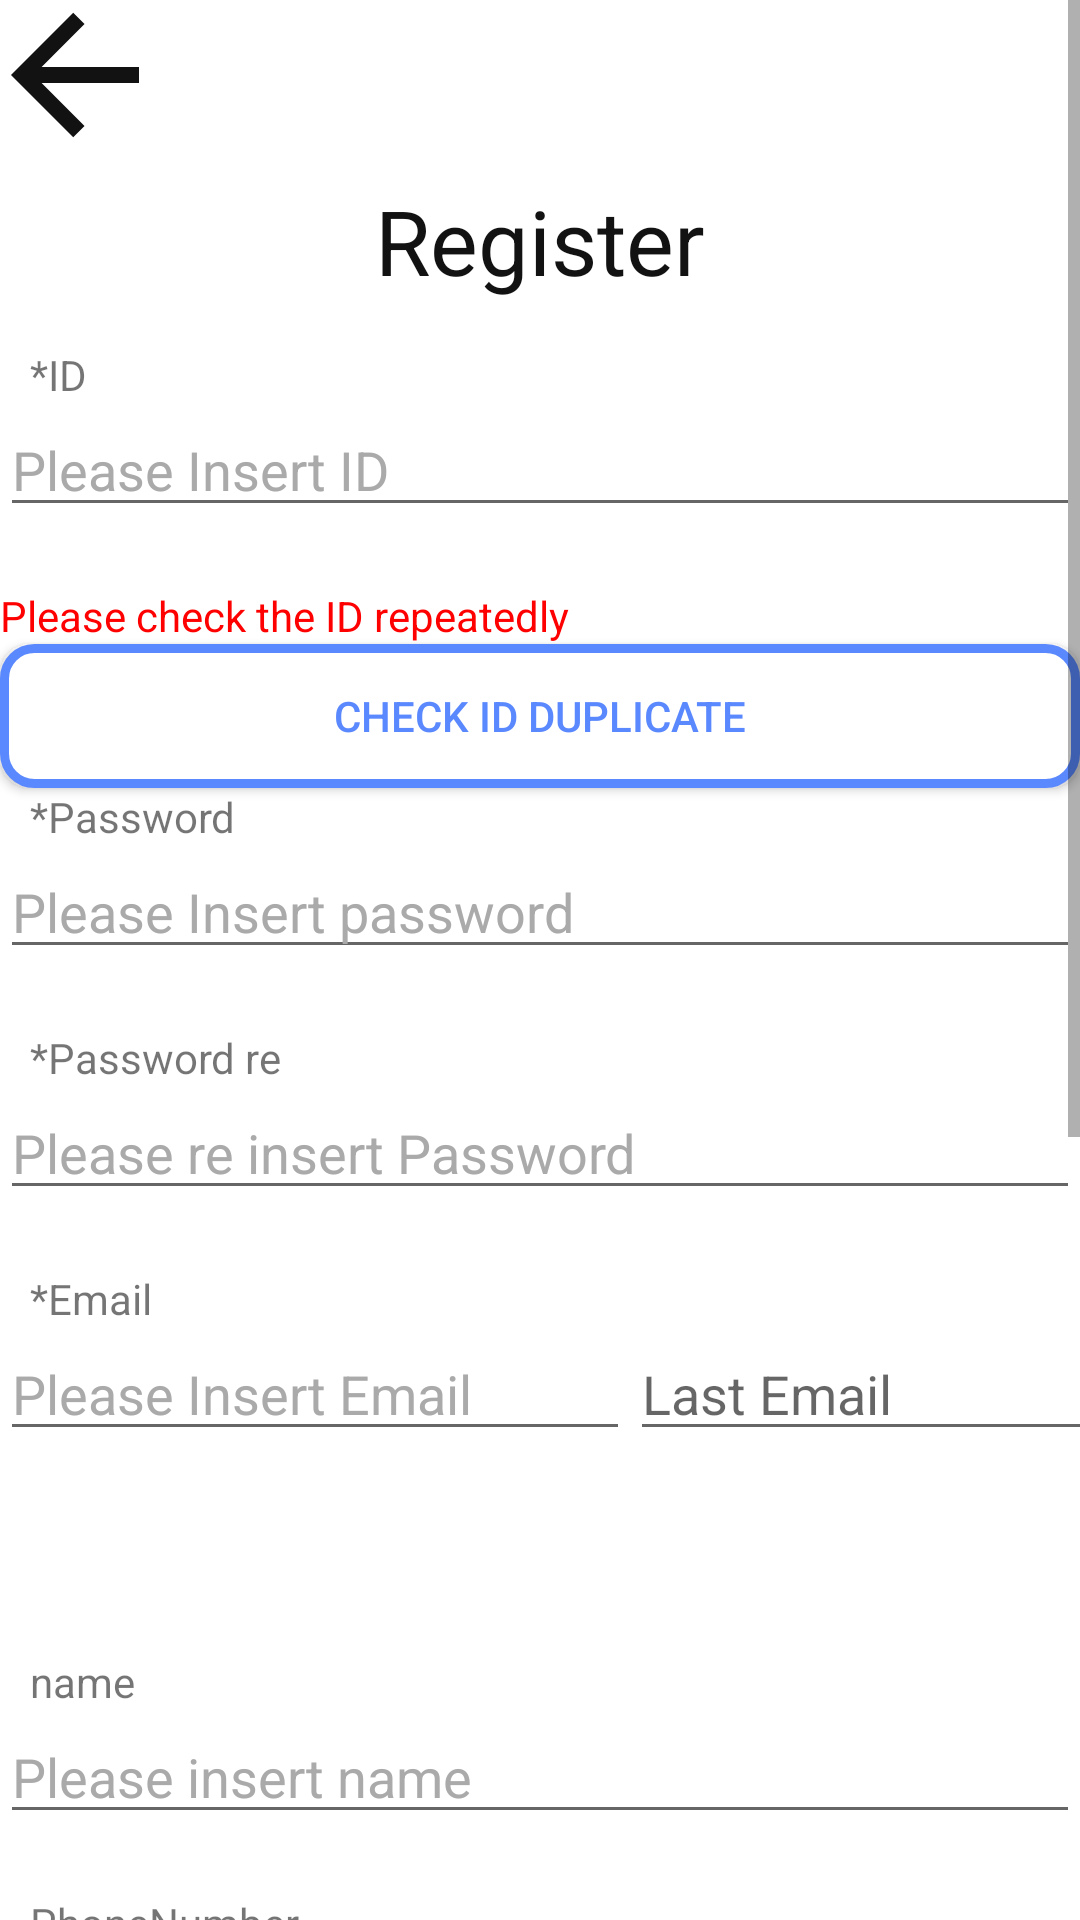

Layout XML and referenced resources for this Android screen:
<!-- AndroidManifest.xml: application theme Theme.Calender -->
<!-- res/layout/login_register.xml -->
<?xml version="1.0" encoding="utf-8"?>
<LinearLayout xmlns:android="http://schemas.android.com/apk/res/android"
    xmlns:app="http://schemas.android.com/apk/res-auto"
    android:layout_width="match_parent"
    android:layout_height="match_parent"
    android:orientation="vertical"
    android:background="@color/test"
    >

    <ScrollView
        android:layout_width="match_parent"
        android:layout_height="match_parent">

        <LinearLayout
            android:layout_width="match_parent"
            android:layout_height="wrap_content"
            android:orientation="vertical" >


            <ImageButton
                android:id="@+id/back_reg"
                android:layout_width="50dp"
                android:layout_height="50dp"
                android:src="@drawable/arrow_left_line"
                android:background="@color/test" />

            
            <TextView
                android:id="@+id/userreg"
                android:layout_width="match_parent"
                android:layout_height="wrap_content"
                android:layout_marginTop="10dp"
                android:layout_marginBottom="15dp"
                android:gravity="center"
                android:text="@string/Register"
                android:textColor="@color/test1"
                android:textSize="30sp" />

            
            <TextView
                android:layout_width="match_parent"
                android:layout_height="wrap_content"
                android:layout_marginStart="10dp"
                android:text="@string/ID" />
            
            <EditText
                android:id="@+id/editText_ID"
                android:layout_width="match_parent"
                android:layout_height="wrap_content"
                android:layout_marginBottom="20dp"
                android:ems="10"
                android:hint="@string/ID_insert"
                android:inputType="text"
                android:textColorHint="#AAAAAA" />

            
            <TextView
                android:id="@+id/Text_IDCheck"
                android:layout_width="match_parent"
                android:layout_height="wrap_content"
                android:text="@string/id_duplicate"
                android:textColor="#FF0000" />

            <Button
                android:id="@+id/userIDCheck_Btn"
                android:layout_width="match_parent"
                android:layout_height="wrap_content"
                android:background="@drawable/exam"
                android:text="@string/id_duplicate_check"
                android:textColor="@color/appdark" />

            <TextView
                android:layout_width="match_parent"
                android:layout_height="wrap_content"
                android:layout_marginStart="10dp"
                android:text="@string/Password" />

            
            <EditText
                android:id="@+id/editText_userpw"
                android:layout_width="match_parent"
                android:layout_height="wrap_content"
                android:layout_marginBottom="20dp"
                android:ems="10"
                android:hint="@string/Password_insert"
                android:inputType="textPassword"
                android:text=""
                android:textColorHint="#AAAAAA" />
            
            <TextView
                android:layout_width="match_parent"
                android:layout_height="wrap_content"
                android:layout_marginStart="10dp"
                android:text="@string/Password_re" />

            
            <EditText
                android:id="@+id/editText_usrpw_re"
                android:layout_width="match_parent"
                android:layout_height="wrap_content"
                android:layout_marginBottom="20dp"
                android:ems="10"
                android:hint="@string/Password_re_insert"
                android:inputType="textPassword"
                android:text=""
                android:textColorHint="#AAAAAA" />

            
            <TextView
                android:layout_width="match_parent"
                android:layout_height="wrap_content"
                android:layout_marginStart="10dp"
                android:text="@string/Email" />
            

            
            <LinearLayout
                android:layout_width="match_parent"
                android:layout_height="match_parent"
                android:orientation="horizontal">

                <EditText
                    android:id="@+id/editText_email"
                    android:layout_width="wrap_content"
                    android:layout_height="wrap_content"
                    android:layout_marginBottom="20dp"
                    android:ems="10"
                    android:hint="@string/Email_insert"
                    android:inputType="textEmailAddress"
                    android:text=""
                    android:textColorHint="#AAAAAA" />

                <TextView
                    android:layout_width="35dp"
                    android:layout_height="wrap_content"
                    android:layout_weight="1"
                    android:text="\u0040"
                    android:textSize="15sp" />

                <EditText
                    android:id="@+id/editText_lastemail"
                    android:layout_width="wrap_content"
                    android:layout_height="wrap_content"
                    android:layout_weight="1"
                    android:ems="10"
                    android:hint="@string/email_back"
                    android:inputType="textPersonName" />
            </LinearLayout>
            
            <TextView
                android:layout_width="match_parent"
                android:layout_height="wrap_content"
                android:layout_marginStart="10dp"
                android:text="@string/name" />

            <EditText
                android:id="@+id/editText_name"
                android:layout_width="match_parent"
                android:layout_height="wrap_content"
                android:layout_marginBottom="20dp"
                android:ems="10"

                android:hint="@string/name_insert"
                android:inputType="text"
                android:text=""
                android:textColorHint="#AAAAAA" />

            <TextView
                android:layout_width="match_parent"
                android:layout_height="wrap_content"
                android:layout_marginStart="10dp"
                android:text="@string/phonenumber" />

            <EditText
                android:id="@+id/editText_phonenumber"
                android:layout_width="match_parent"
                android:layout_height="wrap_content"
                android:layout_marginBottom="20dp"
                android:ems="10"

                android:hint="@string/phonenumber_insert"
                android:inputType="number"
                android:text=""
                android:textColorHint="#AAAAAA" />


            

            <TextView
                android:layout_width="match_parent"
                android:layout_height="wrap_content"
                android:layout_marginStart="10dp"
                android:text="@string/age" />
            
            <EditText
                android:id="@+id/editText_age"
                android:layout_width="match_parent"
                android:layout_height="wrap_content"
                android:layout_marginBottom="20dp"
                android:ems="10"

                android:hint="@string/age_insert"
                android:inputType="number"
                android:text=""
                android:textColorHint="#AAAAAA" />

            
            <TextView
                android:layout_width="match_parent"
                android:layout_height="wrap_content"
                android:layout_marginStart="10dp"
                android:text="@string/address" />
            
            <EditText
                android:id="@+id/editText_address"
                android:layout_width="match_parent"
                android:layout_height="wrap_content"
                android:layout_marginBottom="20dp"
                android:clickable="true"

                android:ems="10"
                android:hint="@string/address_isnert"
                android:text=""
                android:textColorHint="#AAAAAA" />
            
            <TextView
                android:layout_width="match_parent"
                android:layout_height="wrap_content"
                android:layout_marginStart="10dp"
                android:text="@string/address_detail" />
            
            <EditText
                android:id="@+id/editText_detailaddress"
                android:layout_width="match_parent"
                android:layout_height="wrap_content"
                android:layout_marginBottom="20dp"

                android:ems="10"
                android:hint="@string/address_detail_insert"
                android:inputType="text"
                android:text=""
                android:textColorHint="#AAAAAA" />
            
            <TextView
                android:layout_width="match_parent"
                android:layout_height="wrap_content"
                android:layout_marginStart="10dp"
                android:text="@string/ZIP" />
            
            <EditText
                android:id="@+id/editText_Zipcode"
                android:layout_width="match_parent"
                android:layout_height="wrap_content"
                android:layout_marginBottom="20dp"
                android:ems="10"

                android:hint="@string/ZIP_INSERT"
                android:inputType="number"
                android:text=""
                android:textColorHint="#AAAAAA" />
            
            
            <Button
                android:id="@+id/Register_Btn"
                android:layout_width="match_parent"
                android:layout_height="wrap_content"
                android:background="@drawable/exam"
                android:text="@string/register_complete"
                android:textColor="@color/appdark"
                android:textSize="20sp" />



        </LinearLayout>
    </ScrollView>



</LinearLayout>
<!-- resources referenced by this layout -->
<resources>
  <color name="appdark">#5a88ff</color>
  <color name="test">#FFFFFF</color>
  <color name="test1">#121212</color>
  <!-- drawable arrow_left_line (drawable) -->
  <vector xmlns:android="http://schemas.android.com/apk/res/android"
      android:width="64dp"
      android:height="64dp"
      android:viewportWidth="24"
      android:viewportHeight="24">
    <path
        android:fillColor="@color/test1"
        android:pathData="M7.828,11H20v2H7.828l5.364,5.364 -1.414,1.414L4,12l7.778,-7.778 1.414,1.414z"/>
  </vector>
  <!-- drawable exam (drawable) -->
  <?xml version="1.0" encoding="utf-8"?>
  <shape xmlns:android="http://schemas.android.com/apk/res/android" >
  
      <solid android:color="@color/test" />
  
      <stroke
          android:width="3dp"
          android:color="@color/appdark" />
      <corners
          android:radius="10dp"  />
  
  </shape>
  <string name="Email">*Email</string>
  <string name="Email_insert">Please Insert Email</string>
  <string name="ID">*ID</string>
  <string name="ID_insert">Please Insert ID</string>
  <string name="Password">*Password</string>
  <string name="Password_insert">Please Insert password</string>
  <string name="Password_re">*Password re</string>
  <string name="Password_re_insert">Please re insert Password</string>
  <string name="Register">Register</string>
  <string name="ZIP">ZIP Code</string>
  <string name="ZIP_INSERT">Please Insert ZIP Code</string>
  <string name="address">Adress</string>
  <string name="address_detail">Detailed address</string>
  <string name="address_detail_insert">Please insert detailed address</string>
  <string name="address_isnert">Please insert address</string>
  <string name="age">*age</string>
  <string name="age_insert">Please insert age</string>
  <string name="email_back">Last Email</string>
  <string name="id_duplicate">Please check the ID repeatedly</string>
  <string name="id_duplicate_check">Check ID duplicate</string>
  <string name="name">name</string>
  <string name="name_insert">Please insert name</string>
  <string name="phonenumber">PhoneNumber</string>
  <string name="phonenumber_insert">Please insert PhoneNumber</string>
  <string name="register_complete">Complete Register</string>
  <style name="Theme.Calender" parent="Theme.AppCompat.DayNight.NoActionBar">
          
          <item name="colorPrimary">#5A88FF</item>
          <item name="colorPrimaryVariant">@color/purple_700</item>
          <item name="colorOnPrimary">#5A88FF</item>
          
          <item name="colorSecondary">@color/teal_200</item>
          <item name="colorSecondaryVariant">@color/teal_700</item>
          <item name="colorOnSecondary">@color/black</item>
          
          <item name="android:statusBarColor" tools:targetApi="l">@color/appdark</item>
          
          <item name="windowActionBar">false</item>
          <item name="windowNoTitle">true</item>
      </style>
  <color name="purple_700">#FF3700B3</color>
  <color name="teal_200">#FF5A88FF</color>
  <color name="teal_700">#FF018786</color>
  <color name="black">#FF000000</color>
</resources>
